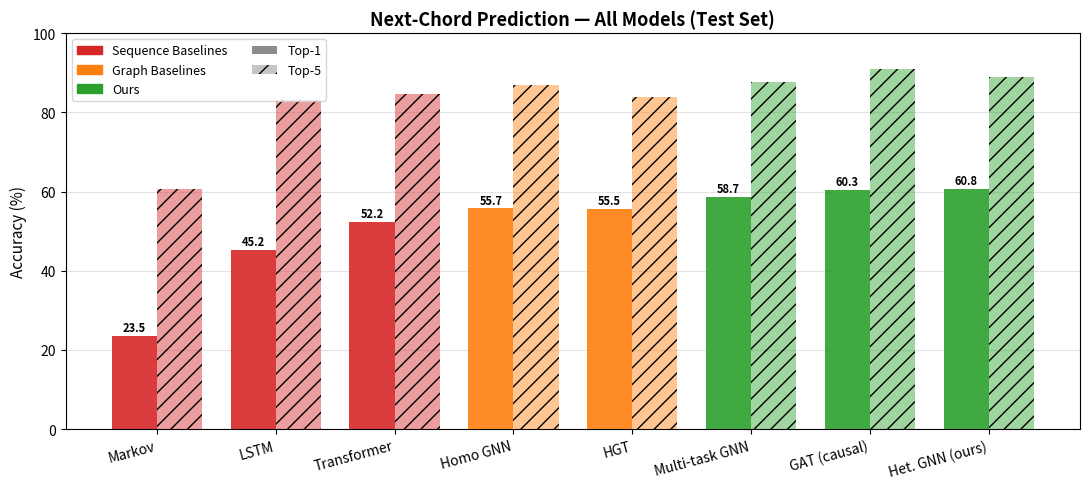
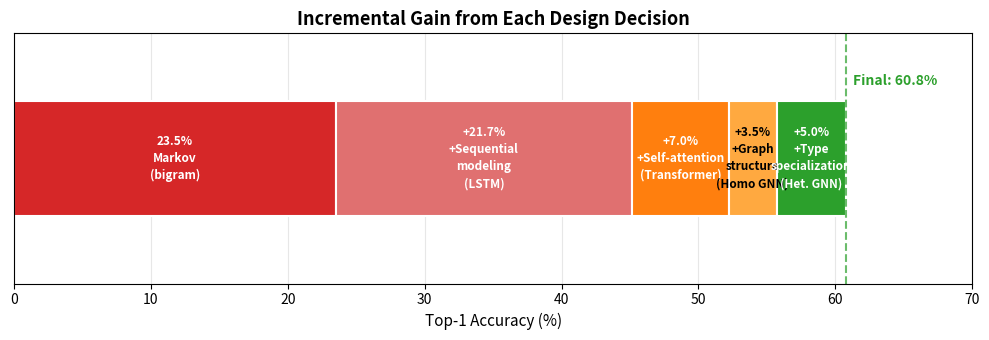
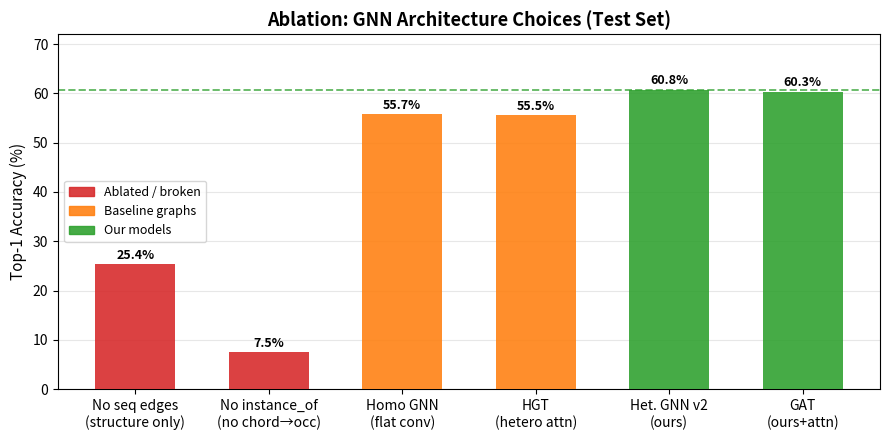

Reproduce these figures in Python, in order.
"""
Script 18 — Final presentation plots.

Generates:
    results/model_comparison_final.png  — horizontal bar chart, all models
    results/design_ladder.png           — incremental gain from each design choice
    results/ablation_final.png          — clean ablation bar (causal model variants)

Run from project root:
    source venv/bin/activate && python scripts/18_final_plots.py
"""

import matplotlib
matplotlib.use('Agg')
import matplotlib.pyplot as plt
import matplotlib.patches as mpatches
import numpy as np
from pathlib import Path

RESULTS_DIR = 'results'
Path(RESULTS_DIR).mkdir(exist_ok=True)

# ── All results (test set) ────────────────────────────────────────────────────

MODELS = [
    # (label,            top1,   top5,   ce,     family)
    ('Markov',           0.2350, 0.6057, 4.577,  'Sequence Baselines'),
    ('LSTM',             0.4516, 0.8313, 1.975,  'Sequence Baselines'),
    ('Transformer',      0.5220, 0.8458, 1.842,  'Sequence Baselines'),
    ('Homo GNN',         0.5572, 0.8684, 1.597,  'Graph Baselines'),
    ('HGT',              0.5551, 0.8397, 1.759,  'Graph Baselines'),
    ('Multi-task GNN',   0.5872, 0.8775, 1.520,  'Ours'),
    ('GAT (causal)',     0.6030, 0.9095, 1.440,  'Ours'),
    ('Het. GNN (ours)',  0.6075, 0.8901, 1.443,  'Ours'),
]

FAMILY_COLORS = {
    'Sequence Baselines': '#d62728',   # red
    'Graph Baselines':    '#ff7f0e',   # orange
    'Ours':               '#2ca02c',   # green
}

# ── 1. Full model comparison bar chart ───────────────────────────────────────

def plot_model_comparison():
    labels  = [m[0] for m in MODELS]
    top1    = [m[1] for m in MODELS]
    top5    = [m[2] for m in MODELS]
    colors  = [FAMILY_COLORS[m[4]] for m in MODELS]

    x      = np.arange(len(labels))
    width  = 0.38
    fig, ax = plt.subplots(figsize=(11, 5))

    bars1 = ax.bar(x - width/2, [v*100 for v in top1], width,
                   color=colors, alpha=0.9, label='Top-1', zorder=3)
    bars2 = ax.bar(x + width/2, [v*100 for v in top5], width,
                   color=colors, alpha=0.45, label='Top-5', zorder=3,
                   hatch='//')

    # Value labels on top-1 bars
    for bar, val in zip(bars1, top1):
        ax.text(bar.get_x() + bar.get_width()/2, bar.get_height() + 0.5,
                f'{val*100:.1f}', ha='center', va='bottom', fontsize=8, fontweight='bold')

    ax.set_xticks(x)
    ax.set_xticklabels(labels, rotation=15, ha='right', fontsize=10)
    ax.set_ylabel('Accuracy (%)', fontsize=11)
    ax.set_title('Next-Chord Prediction — All Models (Test Set)', fontsize=13, fontweight='bold')
    ax.set_ylim(0, 100)
    ax.yaxis.grid(True, alpha=0.35, zorder=0)
    ax.set_axisbelow(True)

    # Family legend patches
    family_patches = [mpatches.Patch(color=c, label=f) for f, c in FAMILY_COLORS.items()]
    bar_patches    = [
        mpatches.Patch(facecolor='grey', alpha=0.9,  label='Top-1'),
        mpatches.Patch(facecolor='grey', alpha=0.45, hatch='//', label='Top-5'),
    ]
    ax.legend(handles=family_patches + bar_patches, fontsize=9,
              loc='upper left', ncol=2)

    fig.tight_layout()
    path = f'{RESULTS_DIR}/model_comparison_final.png'
    fig.savefig(path, dpi=180, bbox_inches='tight')
    plt.close(fig)
    print(f'Saved {path}')


# ── 2. Design-choice ladder (incremental gains) ───────────────────────────────

def plot_design_ladder():
    """
    Shows how each design decision adds top-1 accuracy over the previous step.
    Stacked horizontal bar — each segment = gain from one decision.
    """
    steps = [
        ('Markov\n(bigram)',         0.2350, '#d62728'),
        ('+Sequential\nmodeling\n(LSTM)',       0.4516 - 0.2350, '#e07070'),
        ('+Self-attention\n(Transformer)',       0.5220 - 0.4516, '#ff7f0e'),
        ('+Graph\nstructure\n(Homo GNN)',        0.5572 - 0.5220, '#ffa940'),
        ('+Type\nspecialization\n(Het. GNN)',    0.6075 - 0.5572, '#2ca02c'),
    ]

    fig, ax = plt.subplots(figsize=(10, 3.5))

    left = 0.0
    for label, width, color in steps:
        ax.barh(0, width*100, left=left*100, color=color, edgecolor='white',
                linewidth=1.5, height=0.55)
        cx = (left + width/2) * 100
        sign = '+' if label != steps[0][0] else ''
        pct  = f'{sign}{width*100:.1f}%'
        ax.text(cx, 0, f'{pct}\n{label}',
                ha='center', va='center', fontsize=8.5, fontweight='bold',
                color='white' if width > 0.04 else 'black', linespacing=1.4)
        left += width

    ax.set_xlim(0, 70)
    ax.set_ylim(-0.6, 0.6)
    ax.set_xlabel('Top-1 Accuracy (%)', fontsize=11)
    ax.set_title('Incremental Gain from Each Design Decision', fontsize=13, fontweight='bold')
    ax.set_yticks([])
    ax.xaxis.grid(True, alpha=0.3)
    ax.set_axisbelow(True)

    # Final accuracy annotation
    ax.axvline(left*100, color='#2ca02c', linestyle='--', linewidth=1.5, alpha=0.7)
    ax.text(left*100 + 0.5, 0.35, f'Final: {left*100:.1f}%', color='#2ca02c',
            fontsize=10, fontweight='bold')

    fig.tight_layout()
    path = f'{RESULTS_DIR}/design_ladder.png'
    fig.savefig(path, dpi=180, bbox_inches='tight')
    plt.close(fig)
    print(f'Saved {path}')


# ── 3. Clean ablation bar ─────────────────────────────────────────────────────

def plot_ablation_clean():
    """
    Ablation over the causal/hetero GNN family showing what each component contributes.
    Uses existing ablation_results.json data plus homo/HGT for context.
    """
    variants = [
        # (label,                      top1,   color)
        ('No seq edges\n(structure only)', 0.2536, '#d62728'),
        ('No instance_of\n(no chord→occ)',  0.0752, '#d62728'),
        ('Homo GNN\n(flat conv)',           0.5572, '#ff7f0e'),
        ('HGT\n(hetero attn)',              0.5551, '#ff7f0e'),
        ('Het. GNN v2\n(ours)',             0.6075, '#2ca02c'),
        ('GAT\n(ours+attn)',                0.6030, '#2ca02c'),
    ]

    labels = [v[0] for v in variants]
    vals   = [v[1]*100 for v in variants]
    colors = [v[2] for v in variants]

    fig, ax = plt.subplots(figsize=(9, 4.5))
    bars = ax.bar(labels, vals, color=colors, alpha=0.88, zorder=3, width=0.6)

    for bar, val in zip(bars, vals):
        ax.text(bar.get_x() + bar.get_width()/2, bar.get_height() + 0.5,
                f'{val:.1f}%', ha='center', va='bottom', fontsize=9, fontweight='bold')

    # Reference line: our best
    ax.axhline(60.75, color='#2ca02c', linestyle='--', linewidth=1.4, alpha=0.7, zorder=2)

    ax.set_ylabel('Top-1 Accuracy (%)', fontsize=11)
    ax.set_title('Ablation: GNN Architecture Choices (Test Set)', fontsize=13, fontweight='bold')
    ax.set_ylim(0, 72)
    ax.yaxis.grid(True, alpha=0.3, zorder=0)
    ax.set_axisbelow(True)

    patches = [
        mpatches.Patch(color='#d62728', alpha=0.88, label='Ablated / broken'),
        mpatches.Patch(color='#ff7f0e', alpha=0.88, label='Baseline graphs'),
        mpatches.Patch(color='#2ca02c', alpha=0.88, label='Our models'),
    ]
    ax.legend(handles=patches, fontsize=9)

    fig.tight_layout()
    path = f'{RESULTS_DIR}/ablation_final.png'
    fig.savefig(path, dpi=180, bbox_inches='tight')
    plt.close(fig)
    print(f'Saved {path}')


# ── 4. Results table as figure ───────────────────────────────────────────────

def plot_results_table():
    rows = [
        ['Markov',          '23.5%', '60.6%', '4.58',  'Sequence'],
        ['LSTM',            '45.2%', '83.1%', '1.98',  'Sequence'],
        ['Transformer',     '52.2%', '84.6%', '1.84',  'Sequence'],
        ['Homo GNN',        '55.7%', '86.8%', '1.60',  'Graph'],
        ['HGT',             '55.5%', '84.0%', '1.76',  'Graph'],
        ['Multi-task GNN',  '58.7%', '87.7%', '1.52',  'Ours'],
        ['GAT (causal)',    '60.3%', '90.9%', '1.44',  'Ours'],
        ['Het. GNN (ours)', '60.7%', '89.0%', '1.44',  'Ours'],
    ]
    col_labels = ['Model', 'Top-1', 'Top-5', 'CE', 'Family']
    row_colors = []
    for r in rows:
        fam = r[-1]
        if fam == 'Sequence':
            row_colors.append(['#fdd5d5']*5)
        elif fam == 'Graph':
            row_colors.append(['#ffe4cc']*5)
        else:
            row_colors.append(['#d5f5d5']*5)
    # Highlight best row
    row_colors[-2] = ['#b8e8b8']*5   # GAT row
    row_colors[-1] = ['#a8dfa8']*5   # Het GNN best

    fig, ax = plt.subplots(figsize=(9, 4))
    ax.axis('off')
    tbl = ax.table(
        cellText=rows,
        colLabels=col_labels,
        cellColours=row_colors,
        loc='center',
        cellLoc='center',
    )
    tbl.auto_set_font_size(False)
    tbl.set_fontsize(11)
    tbl.scale(1, 1.6)
    # Bold header
    for j in range(len(col_labels)):
        tbl[0, j].set_facecolor('#333333')
        tbl[0, j].set_text_props(color='white', fontweight='bold')

    ax.set_title('Next-Chord Prediction — All Results (Test Set)',
                 fontsize=13, fontweight='bold', pad=12)
    fig.tight_layout()
    path = f'{RESULTS_DIR}/results_table.png'
    fig.savefig(path, dpi=180, bbox_inches='tight')
    plt.close(fig)
    print(f'Saved {path}')


# ── 5. Genre results table as figure ─────────────────────────────────────────

def plot_genre_table():
    rows = [
        ['Transformer',      '23.9%', 'Linear probe on frozen repr.',  'Sequence'],
        ['Homo GNN',         '23.9%', 'Linear probe on frozen repr.',  'Graph'],
        ['Het. GNN (SAGE)',  '35.8%', 'Joint chord + genre training',  'Ours'],
        ['HGT',              '50.7%', 'Joint + hierarchical sec pool', 'Ours'],
    ]
    col_labels = ['Model', 'Genre Acc', 'Method', 'Family']
    row_colors = [
        ['#fdd5d5']*4,
        ['#ffe4cc']*4,
        ['#d5f5d5']*4,
        ['#a8dfa8']*4,
    ]

    fig, ax = plt.subplots(figsize=(10, 2.8))
    ax.axis('off')
    tbl = ax.table(
        cellText=rows,
        colLabels=col_labels,
        cellColours=row_colors,
        loc='center',
        cellLoc='center',
    )
    tbl.auto_set_font_size(False)
    tbl.set_fontsize(11)
    tbl.scale(1, 1.8)
    for j in range(len(col_labels)):
        tbl[0, j].set_facecolor('#333333')
        tbl[0, j].set_text_props(color='white', fontweight='bold')
    ax.set_title('Genre Classification — All Models (Test Set)',
                 fontsize=13, fontweight='bold', pad=12)
    fig.tight_layout()
    path = f'{RESULTS_DIR}/genre_table.png'
    fig.savefig(path, dpi=180, bbox_inches='tight')
    plt.close(fig)
    print(f'Saved {path}')


if __name__ == '__main__':
    plot_model_comparison()
    plot_design_ladder()
    plot_ablation_clean()
    plot_results_table()
    plot_genre_table()
    print('\nAll plots saved.')
